Labelled photos from "data", an image-classification folder in CarLoOSX/GesturePredictor. The possible labels are: bottom, circle, left, right, top.

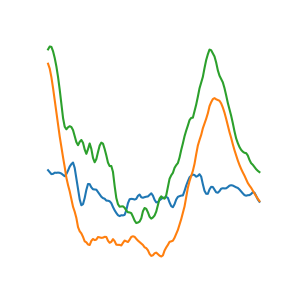
Label: top

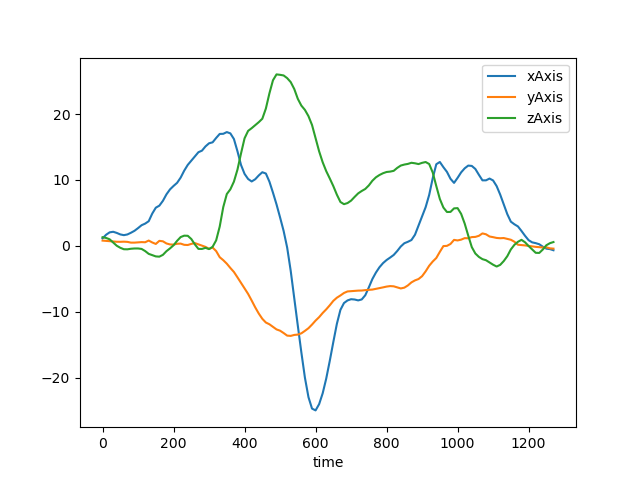
Label: right

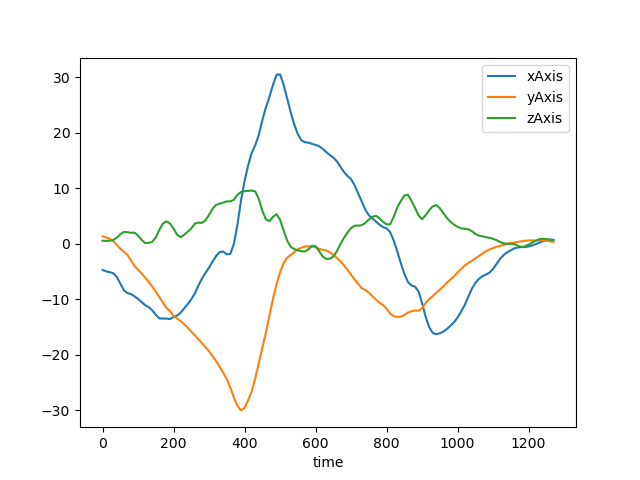
Label: left

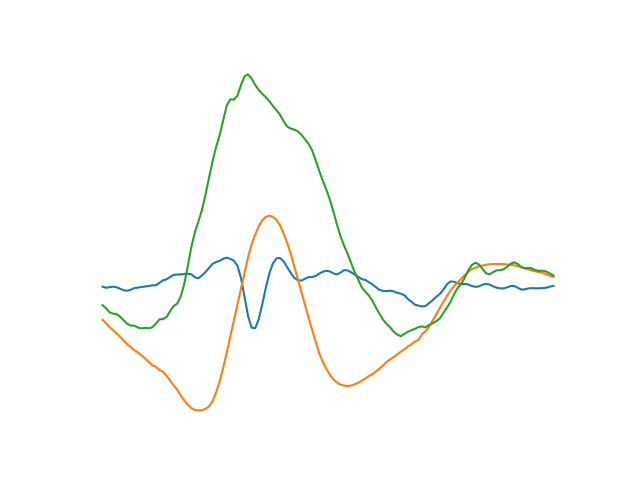
Label: bottom

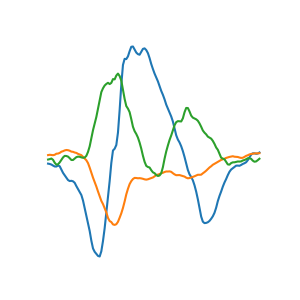
Label: left

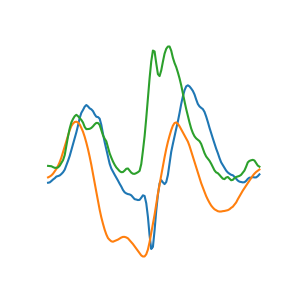
Label: circle
